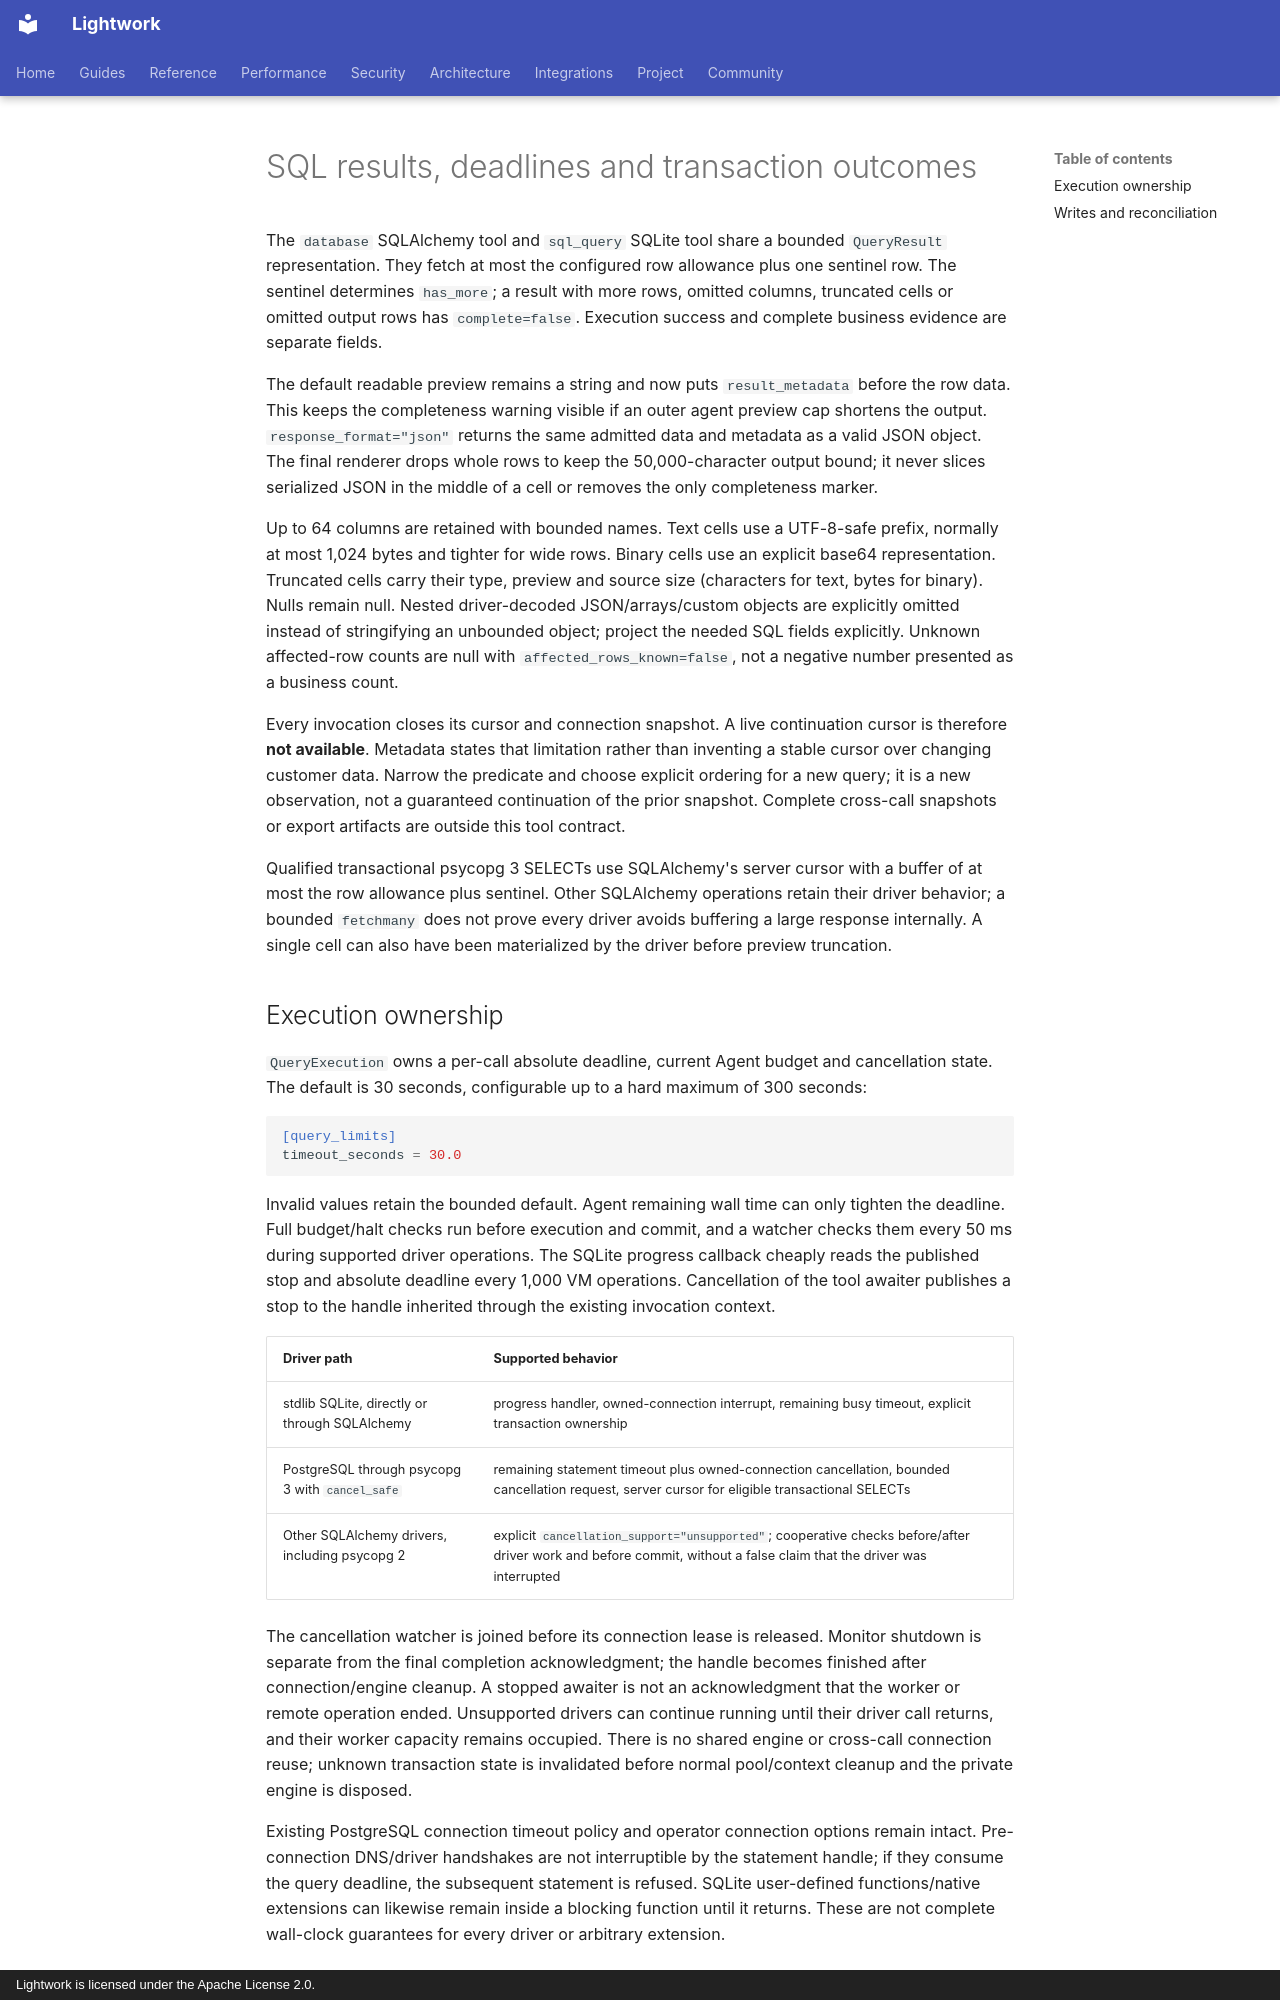

repository: Daybreak-AI-Labs/Lightwork · page: operations/sql-query-execution/index.html · generator: mkdocs · copyright: Lightwork is licensed under the Apache License 2.0.

# SQL results, deadlines and transaction outcomes

The `database` SQLAlchemy tool and `sql_query` SQLite tool share a bounded
`QueryResult` representation. They fetch at most the configured row allowance
plus one sentinel row. The sentinel determines `has_more`; a result with more
rows, omitted columns, truncated cells or omitted output rows has `complete=false`.
Execution success and complete business evidence are separate fields.

The default readable preview remains a string and now puts `result_metadata`
before the row data. This keeps the completeness warning visible if an outer
agent preview cap shortens the output. `response_format="json"` returns the
same admitted data and metadata as a valid JSON object. The final renderer drops
whole rows to keep the 50,000-character output bound; it never slices serialized
JSON in the middle of a cell or removes the only completeness marker.

Up to 64 columns are retained with bounded names. Text cells use a UTF-8-safe
prefix, normally at most 1,024 bytes and tighter for wide rows. Binary cells use
an explicit base64 representation. Truncated cells carry their type, preview and
source size (characters for text, bytes for binary). Nulls remain null. Nested
driver-decoded JSON/arrays/custom objects are explicitly omitted instead of
stringifying an unbounded object; project the needed SQL fields explicitly.
Unknown affected-row counts are null with `affected_rows_known=false`, not a
negative number presented as a business count.

Every invocation closes its cursor and connection snapshot. A live continuation
cursor is therefore **not available**. Metadata states that limitation rather
than inventing a stable cursor over changing customer data. Narrow the predicate
and choose explicit ordering for a new query; it is a new observation, not a
guaranteed continuation of the prior snapshot. Complete cross-call snapshots or
export artifacts are outside this tool contract.

Qualified transactional psycopg 3 SELECTs use SQLAlchemy's server cursor with a
buffer of at most the row allowance plus sentinel. Other SQLAlchemy operations
retain their driver behavior; a bounded `fetchmany` does not prove every driver
avoids buffering a large response internally. A single cell can also have been
materialized by the driver before preview truncation.

## Execution ownership

`QueryExecution` owns a per-call absolute deadline, current Agent budget and
cancellation state. The default is 30 seconds, configurable up to a hard maximum
of 300 seconds:

```toml
[query_limits]
timeout_seconds = 30.0
```

Invalid values retain the bounded default. Agent remaining wall time can only
tighten the deadline. Full budget/halt checks run before execution and commit,
and a watcher checks them every 50 ms during supported driver operations. The
SQLite progress callback cheaply reads the published stop and absolute deadline
every 1,000 VM operations. Cancellation of the tool awaiter publishes a stop to
the handle inherited through the existing invocation context.

| Driver path | Supported behavior |
| --- | --- |
| stdlib SQLite, directly or through SQLAlchemy | progress handler, owned-connection interrupt, remaining busy timeout, explicit transaction ownership |
| PostgreSQL through psycopg 3 with `cancel_safe` | remaining statement timeout plus owned-connection cancellation, bounded cancellation request, server cursor for eligible transactional SELECTs |
| Other SQLAlchemy drivers, including psycopg 2 | explicit `cancellation_support="unsupported"`; cooperative checks before/after driver work and before commit, without a false claim that the driver was interrupted |

The cancellation watcher is joined before its connection lease is released.
Monitor shutdown is separate from the final completion acknowledgment; the
handle becomes finished after connection/engine cleanup. A stopped awaiter is
not an acknowledgment that the worker or remote operation ended. Unsupported
drivers can continue running until their driver call returns, and their worker
capacity remains occupied. There is no shared engine or cross-call connection
reuse; unknown transaction state is invalidated before normal pool/context
cleanup and the private engine is disposed.

Existing PostgreSQL connection timeout policy and operator connection options
remain intact. Pre-connection DNS/driver handshakes are not interruptible by the
statement handle; if they consume the query deadline, the subsequent statement
is refused. SQLite user-defined functions/native extensions can likewise remain
inside a blocking function until it returns. These are not complete wall-clock
guarantees for every driver or arbitrary extension.
